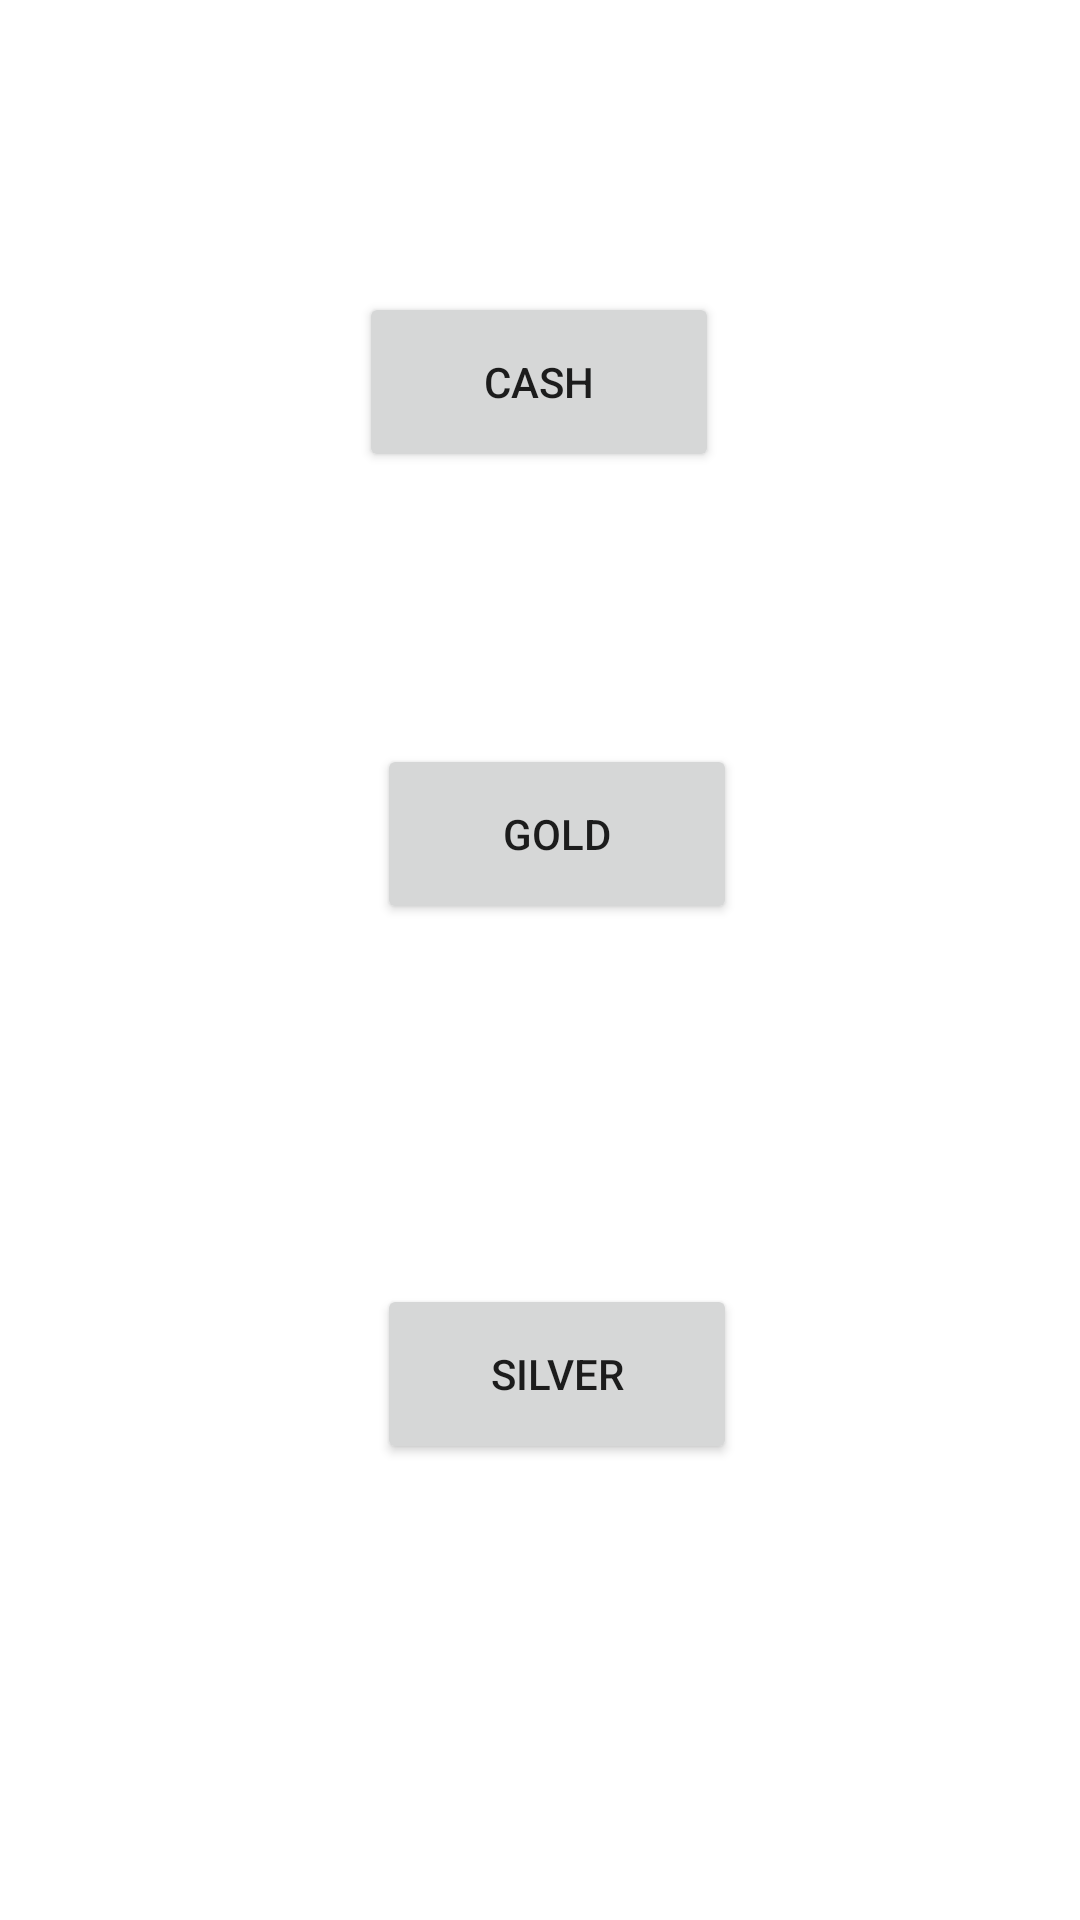

This screen was rendered from an Android layout file. Write that file and the resources it references.
<!-- AndroidManifest.xml: application theme Theme.MC_ZakatCalculator -->
<!-- res/layout/activity_zakat.xml -->
<?xml version="1.0" encoding="utf-8"?>
<androidx.constraintlayout.widget.ConstraintLayout xmlns:android="http://schemas.android.com/apk/res/android"
    xmlns:app="http://schemas.android.com/apk/res-auto"
    xmlns:tools="http://schemas.android.com/tools"
    android:layout_width="match_parent"
    android:layout_height="match_parent"
    android:background="@drawable/zakat"
    tools:context=".ZakatActivity">

    <Button
        android:id="@+id/cashbt"
        android:layout_width="120dp"
        android:layout_height="60dp"
        android:layout_marginStart="158dp"
        android:layout_marginTop="136dp"
        android:layout_marginEnd="159dp"
        android:layout_marginBottom="95dp"
        android:text="Cash"
        app:layout_constraintBottom_toTopOf="@+id/goldbtn"
        app:layout_constraintEnd_toEndOf="parent"
        app:layout_constraintStart_toStartOf="parent"
        app:layout_constraintTop_toTopOf="parent"
        app:layout_constraintVertical_bias="0.9" />

    <Button
        android:id="@+id/goldbtn"
        android:layout_width="120dp"
        android:layout_height="60dp"
        android:layout_marginStart="158dp"
        android:layout_marginEnd="159dp"
        android:layout_marginBottom="120dp"
        android:text="Gold"
        app:layout_constraintBottom_toTopOf="@+id/silverbtn"
        app:layout_constraintEnd_toEndOf="parent"
        app:layout_constraintHorizontal_bias="0.423"
        app:layout_constraintStart_toStartOf="parent" />

    <Button
        android:id="@+id/silverbtn"
        android:layout_width="120dp"
        android:layout_height="60dp"
        android:layout_marginStart="158dp"
        android:layout_marginEnd="159dp"
        android:layout_marginBottom="152dp"
        android:text="Silver"
        app:layout_constraintBottom_toBottomOf="parent"
        app:layout_constraintEnd_toEndOf="parent"
        app:layout_constraintHorizontal_bias="0.423"
        app:layout_constraintStart_toStartOf="parent" />
</androidx.constraintlayout.widget.ConstraintLayout>
<!-- resources referenced by this layout -->
<resources>
  <style name="Theme.MC_ZakatCalculator" parent="Theme.MaterialComponents.DayNight.DarkActionBar">
          
          <item name="colorPrimary">@color/purple_500</item>
          <item name="colorPrimaryVariant">@color/purple_700</item>
          <item name="colorOnPrimary">@color/white</item>
          
          <item name="colorSecondary">@color/teal_200</item>
          <item name="colorSecondaryVariant">@color/teal_700</item>
          <item name="colorOnSecondary">@color/black</item>
          
          <item name="android:statusBarColor" tools:targetApi="l">?attr/colorPrimaryVariant</item>
          
      </style>
  <!-- not gathered from this repository: default colours our renderer supplied (Android Studio template values) -->
  <color name="purple_500">#FF6200EE</color>
  <color name="purple_700">#FF3700B3</color>
  <color name="teal_200">#FF03DAC5</color>
  <color name="teal_700">#FF018786</color>
  <color name="black">#FF000000</color>
  <color name="white">#FFFFFFFF</color>
</resources>
